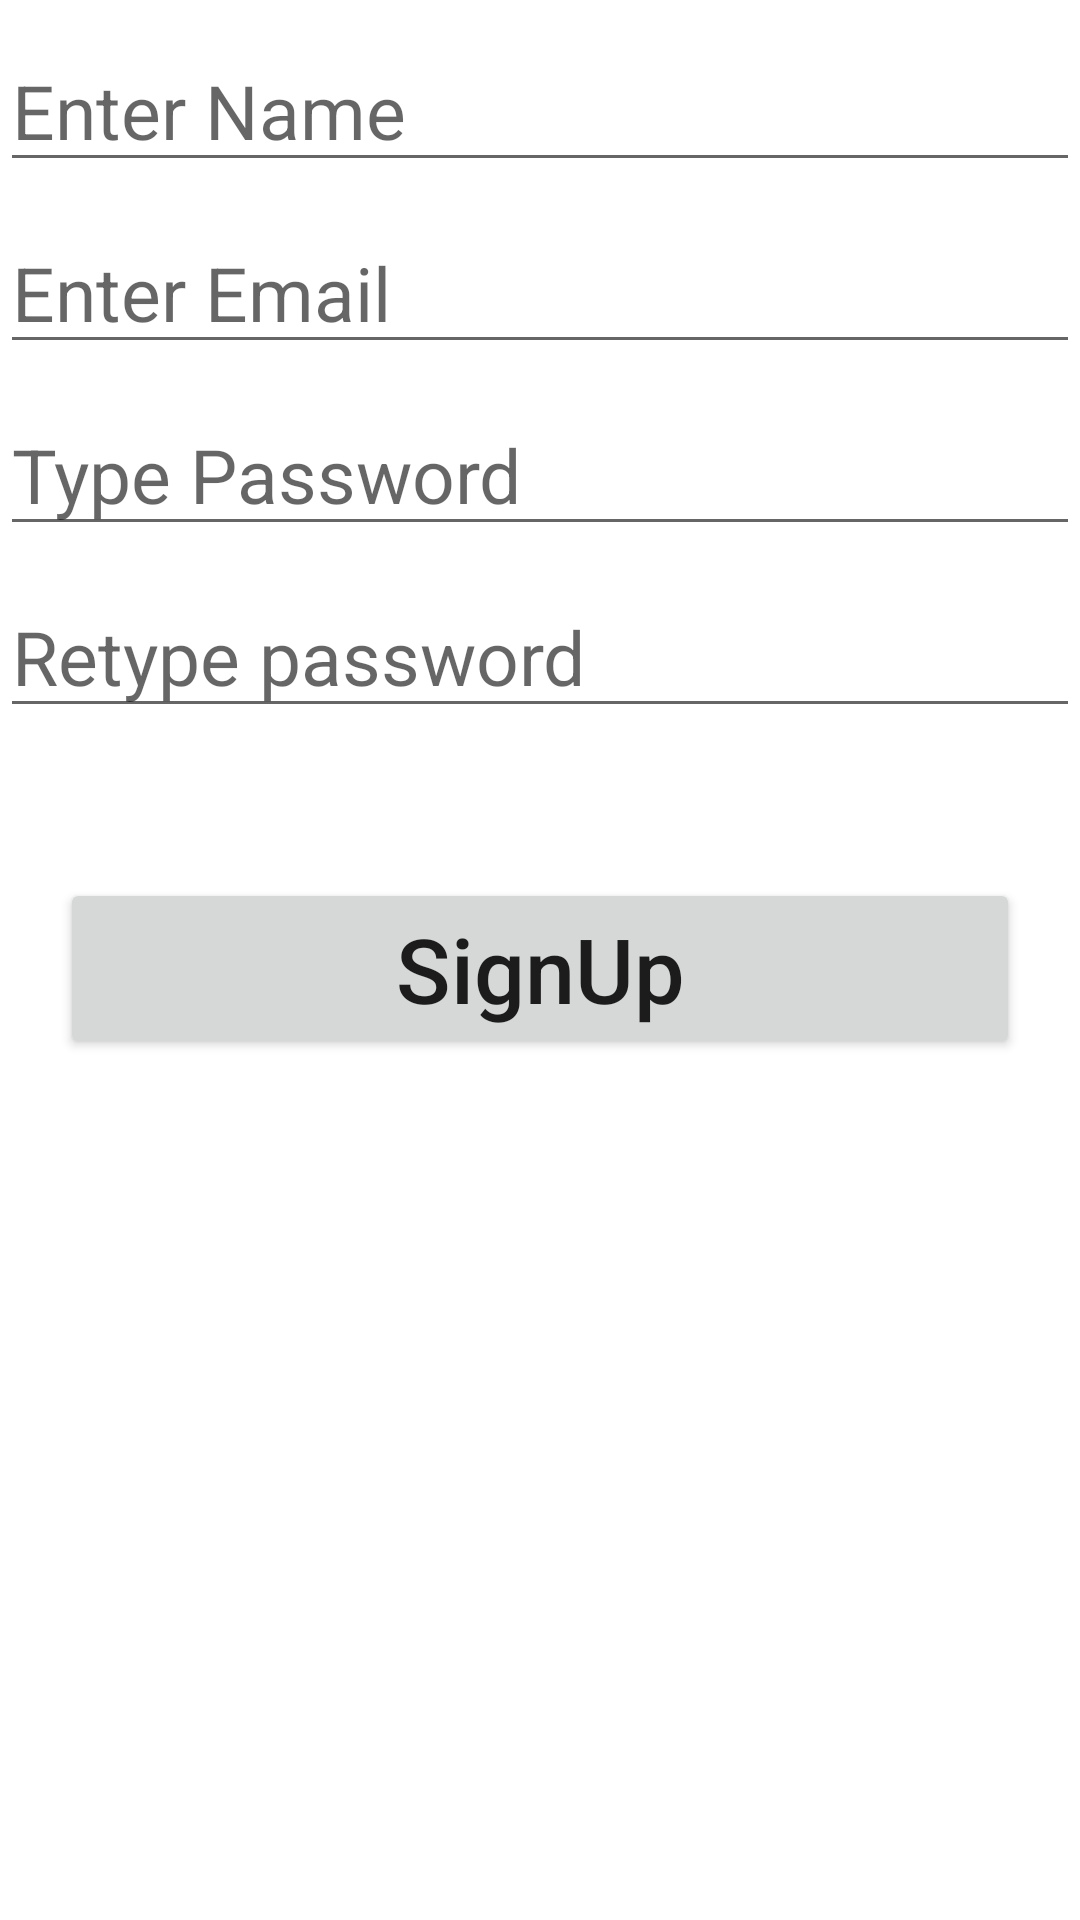

This screen was rendered from an Android layout file. Write that file and the resources it references.
<!-- AndroidManifest.xml: application theme Theme.MySqllite_Tutorial -->
<!-- res/layout/activity_sign_up_.xml -->
<?xml version="1.0" encoding="utf-8"?>
<RelativeLayout xmlns:android="http://schemas.android.com/apk/res/android"
    xmlns:app="http://schemas.android.com/apk/res-auto"
    xmlns:tools="http://schemas.android.com/tools"
    android:layout_width="match_parent"
    android:layout_height="match_parent"
    tools:context=".SignUp_Activity">

    <EditText
        android:layout_width="match_parent"
        android:layout_height="wrap_content"
        android:id="@+id/signup_edittext1"
        android:hint="Enter Name"
        android:textSize="25sp"
        android:layout_marginTop="10dp"/>
    <EditText
        android:layout_width="match_parent"
        android:layout_height="wrap_content"
        android:id="@+id/signup_edittext2"
        android:layout_below="@id/signup_edittext1"
        android:hint="Enter Email"
        android:textSize="25sp"
        android:layout_marginTop="10dp"/>
    <EditText
        android:layout_width="match_parent"
        android:layout_height="wrap_content"
        android:id="@+id/signup_edittext3"
        android:layout_below="@id/signup_edittext2"
        android:hint="Type Password"
        android:textSize="25sp"
        android:layout_marginTop="10dp"/>
    <EditText
        android:layout_width="match_parent"
        android:layout_height="wrap_content"
        android:id="@+id/signup_edittext4"
        android:layout_below="@id/signup_edittext3"
        android:hint="Retype password"
        android:textSize="25sp"
        android:layout_marginTop="10dp"/>
    <Button
        android:layout_width="match_parent"
        android:layout_height="wrap_content"
        android:id="@+id/signup_Button1"
        android:layout_below="@id/signup_edittext4"
        android:layout_marginHorizontal="20dp"
        android:layout_marginTop="50dp"
        android:text="SignUp"
        android:textAllCaps="false"
        android:textSize="30dp"/>

</RelativeLayout>
<!-- resources referenced by this layout -->
<resources>
  <style name="Theme.MySqllite_Tutorial" parent="Theme.MaterialComponents.DayNight.DarkActionBar">
          
          <item name="colorPrimary">@color/purple_500</item>
          <item name="colorPrimaryVariant">@color/purple_700</item>
          <item name="colorOnPrimary">@color/white</item>
          
          <item name="colorSecondary">@color/teal_200</item>
          <item name="colorSecondaryVariant">@color/teal_700</item>
          <item name="colorOnSecondary">@color/black</item>
          
          <item name="android:statusBarColor" tools:targetApi="l">?attr/colorPrimaryVariant</item>
          
      </style>
  <!-- not gathered from this repository: default colours our renderer supplied (Android Studio template values) -->
  <color name="purple_500">#FF6200EE</color>
  <color name="purple_700">#FF3700B3</color>
  <color name="teal_200">#FF03DAC5</color>
  <color name="teal_700">#FF018786</color>
  <color name="black">#FF000000</color>
  <color name="white">#FFFFFFFF</color>
</resources>
